Run: headless pygame with SDL's dummy video driver; simulated clock (each Clock.tick advances the game by its frame time, no real sleeping); random seed 0; keys injected as events and as key.get_pressed() state; no mouse input.
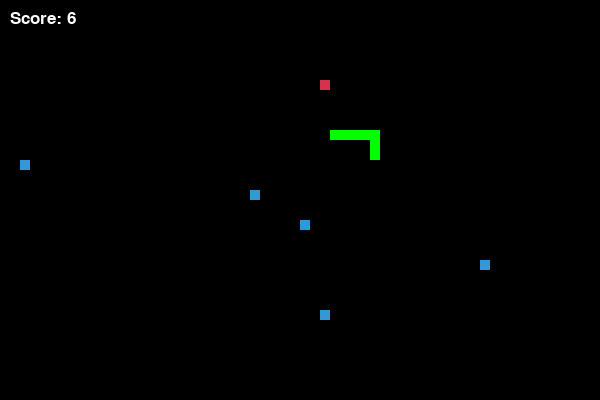
Frame 1 of 4 · flips 1–60 · no input
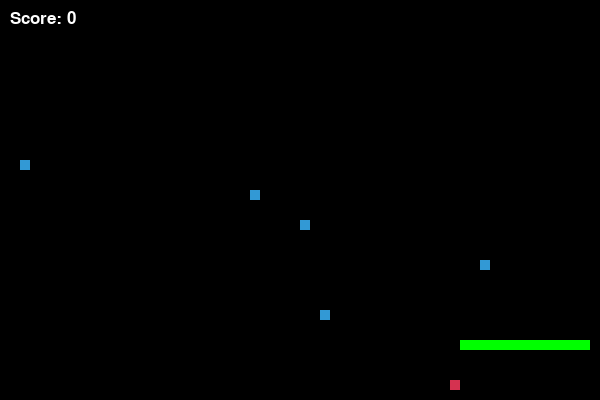
Frame 2 of 4 · flips 61–180 · tapped SPACE, RETURN · held RIGHT (→), D
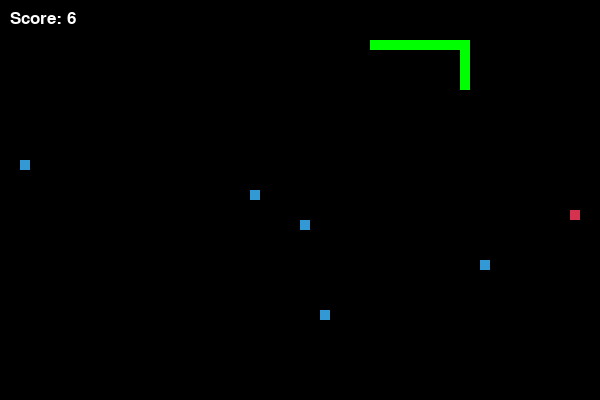
Frame 3 of 4 · flips 181–300 · held DOWN (↓), S
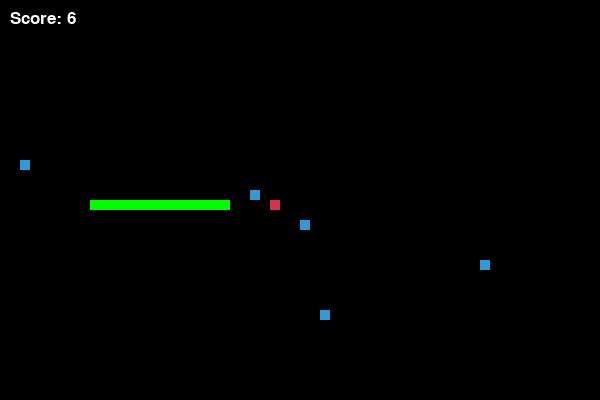
Frame 4 of 4 · flips 301–420 · held LEFT (←), A, UP (↑), W

The pygame program that drew these frames:

import pygame
import random
import heapq
from collections import deque

# Khởi tạo pygame
pygame.init()

# Màu sắc
white = (255, 255, 255)
black = (0, 0, 0)
red = (213, 50, 80)
green = (0, 255, 0)
blue = (50, 153, 213)  # Màu vật cản

# Kích thước cửa sổ game
width, height = 600, 400
snake_block = 10
snake_speed = 10

# Font chữ
font_style = pygame.font.SysFont("bahnschrift", 25)

# Tạo cửa sổ game
screen = pygame.display.set_mode((width, height))
pygame.display.set_caption("Snake Game with A* and BFS")

# Hiển thị điểm số
def show_score(score):
    value = font_style.render(f"Score: {score}", True, white)
    screen.blit(value, [10, 10])

# Vẽ rắn
def draw_snake(snake_block, snake_list):
    for x in snake_list:
        pygame.draw.rect(screen, green, [x[0], x[1], snake_block, snake_block])

# Hàm heuristic cho A*
def heuristic(a, b):
    return abs(a[0] - b[0]) + abs(a[1] - b[1])  # Khoảng cách Manhattan

# Thuật toán A* tìm đường
def astar_path(start, goal, snake_list, obstacles):
    open_set = []
    heapq.heappush(open_set, (0, start))
    came_from = {}
    g_score = {start: 0}
    f_score = {start: heuristic(start, goal)}

    while open_set:
        _, current = heapq.heappop(open_set)

        if current == goal:
            path = []
            while current in came_from:
                path.append(current)
                current = came_from[current]
            return path[::-1]

        for dx, dy in [(-snake_block, 0), (snake_block, 0), (0, -snake_block), (0, snake_block)]:
            neighbor = (current[0] + dx, current[1] + dy)
            if (0 <= neighbor[0] < width and 0 <= neighbor[1] < height and 
                neighbor not in snake_list and neighbor not in obstacles):
                
                temp_g_score = g_score[current] + 1
                if neighbor not in g_score or temp_g_score < g_score[neighbor]:
                    came_from[neighbor] = current
                    g_score[neighbor] = temp_g_score
                    f_score[neighbor] = temp_g_score + heuristic(neighbor, goal)
                    heapq.heappush(open_set, (f_score[neighbor], neighbor))
    
    return []  # Không tìm thấy đường đi

# Thuật toán BFS để tìm đường bất kỳ (dự phòng nếu A* thất bại)
def bfs_find_path(start, snake_list, obstacles):
    queue = deque([start])
    visited = set()
    
    while queue:
        current = queue.popleft()
        for dx, dy in [(-snake_block, 0), (snake_block, 0), (0, -snake_block), (0, snake_block)]:
            neighbor = (current[0] + dx, current[1] + dy)
            if (0 <= neighbor[0] < width and 0 <= neighbor[1] < height and 
                neighbor not in snake_list and neighbor not in obstacles and neighbor not in visited):
                return neighbor  # Trả về bất kỳ ô trống nào có thể đi được
            queue.append(neighbor)
            visited.add(neighbor)
    
    return None  # Không có đường đi

# Chiến lược di chuyển an toàn ngẫu nhiên (khi cả A* và BFS thất bại)
def random_safe_move(x, y, snake_list, obstacles):
    random.shuffle(directions := [(-snake_block, 0), (snake_block, 0), (0, -snake_block), (0, snake_block)])
    for dx, dy in directions:
        new_x, new_y = x + dx, y + dy
        if (0 <= new_x < width and 0 <= new_y < height and 
            (new_x, new_y) not in snake_list and (new_x, new_y) not in obstacles):
            return new_x, new_y
    return x, y  # Không có nước đi nào an toàn

# Vòng lặp chính
def game_loop():
    global snake_speed

    x, y = width // 2, height // 2
    snake_list = []
    snake_length = 1

    food = (random.randrange(0, width - snake_block, snake_block), 
            random.randrange(0, height - snake_block, snake_block))
    
    obstacles = [(random.randrange(0, width - snake_block, snake_block),
                  random.randrange(0, height - snake_block, snake_block)) for _ in range(5)]

    clock = pygame.time.Clock()

    while True:
        screen.fill(black)

        # Tìm đường bằng A*
        path = astar_path((x, y), food, snake_list, obstacles)

        if not path:
            # Nếu A* thất bại, thử BFS
            next_move = bfs_find_path((x, y), snake_list, obstacles)
            if not next_move:
                # Nếu BFS cũng thất bại, chọn hướng đi ngẫu nhiên an toàn
                next_move = random_safe_move(x, y, snake_list, obstacles)
        else:
            next_move = path[0]  # Nếu A* tìm thấy đường, đi bước đầu tiên

        x, y = next_move

        # Vẽ thức ăn
        pygame.draw.rect(screen, red, [food[0], food[1], snake_block, snake_block])

        # Vẽ vật cản
        for ox, oy in obstacles:
            pygame.draw.rect(screen, blue, [ox, oy, snake_block, snake_block])

        # Cập nhật rắn
        snake_head = [x, y]
        snake_list.append(snake_head)
        
        if len(snake_list) > snake_length:
            del snake_list[0]

        # Nếu rắn tự ăn chính nó, chỉ mất 3 ô thay vì thua ngay
        for segment in snake_list[:-1]:
            if segment == snake_head:
                snake_length = max(1, snake_length - 3)

        draw_snake(snake_block, snake_list)
        show_score(snake_length - 1)

        pygame.display.update()

        # Khi rắn ăn thức ăn
        if (x, y) == food:
            food = (random.randrange(0, width - snake_block, snake_block), 
                    random.randrange(0, height - snake_block, snake_block))
            snake_length += 3  # Rắn dài thêm 3 khối
            
            # Tăng tốc độ rắn mỗi lần ăn
            if snake_length % 5 == 0:
                snake_speed += 1  

        clock.tick(snake_speed)

    pygame.quit()
    quit()

# Chạy game
game_loop()
